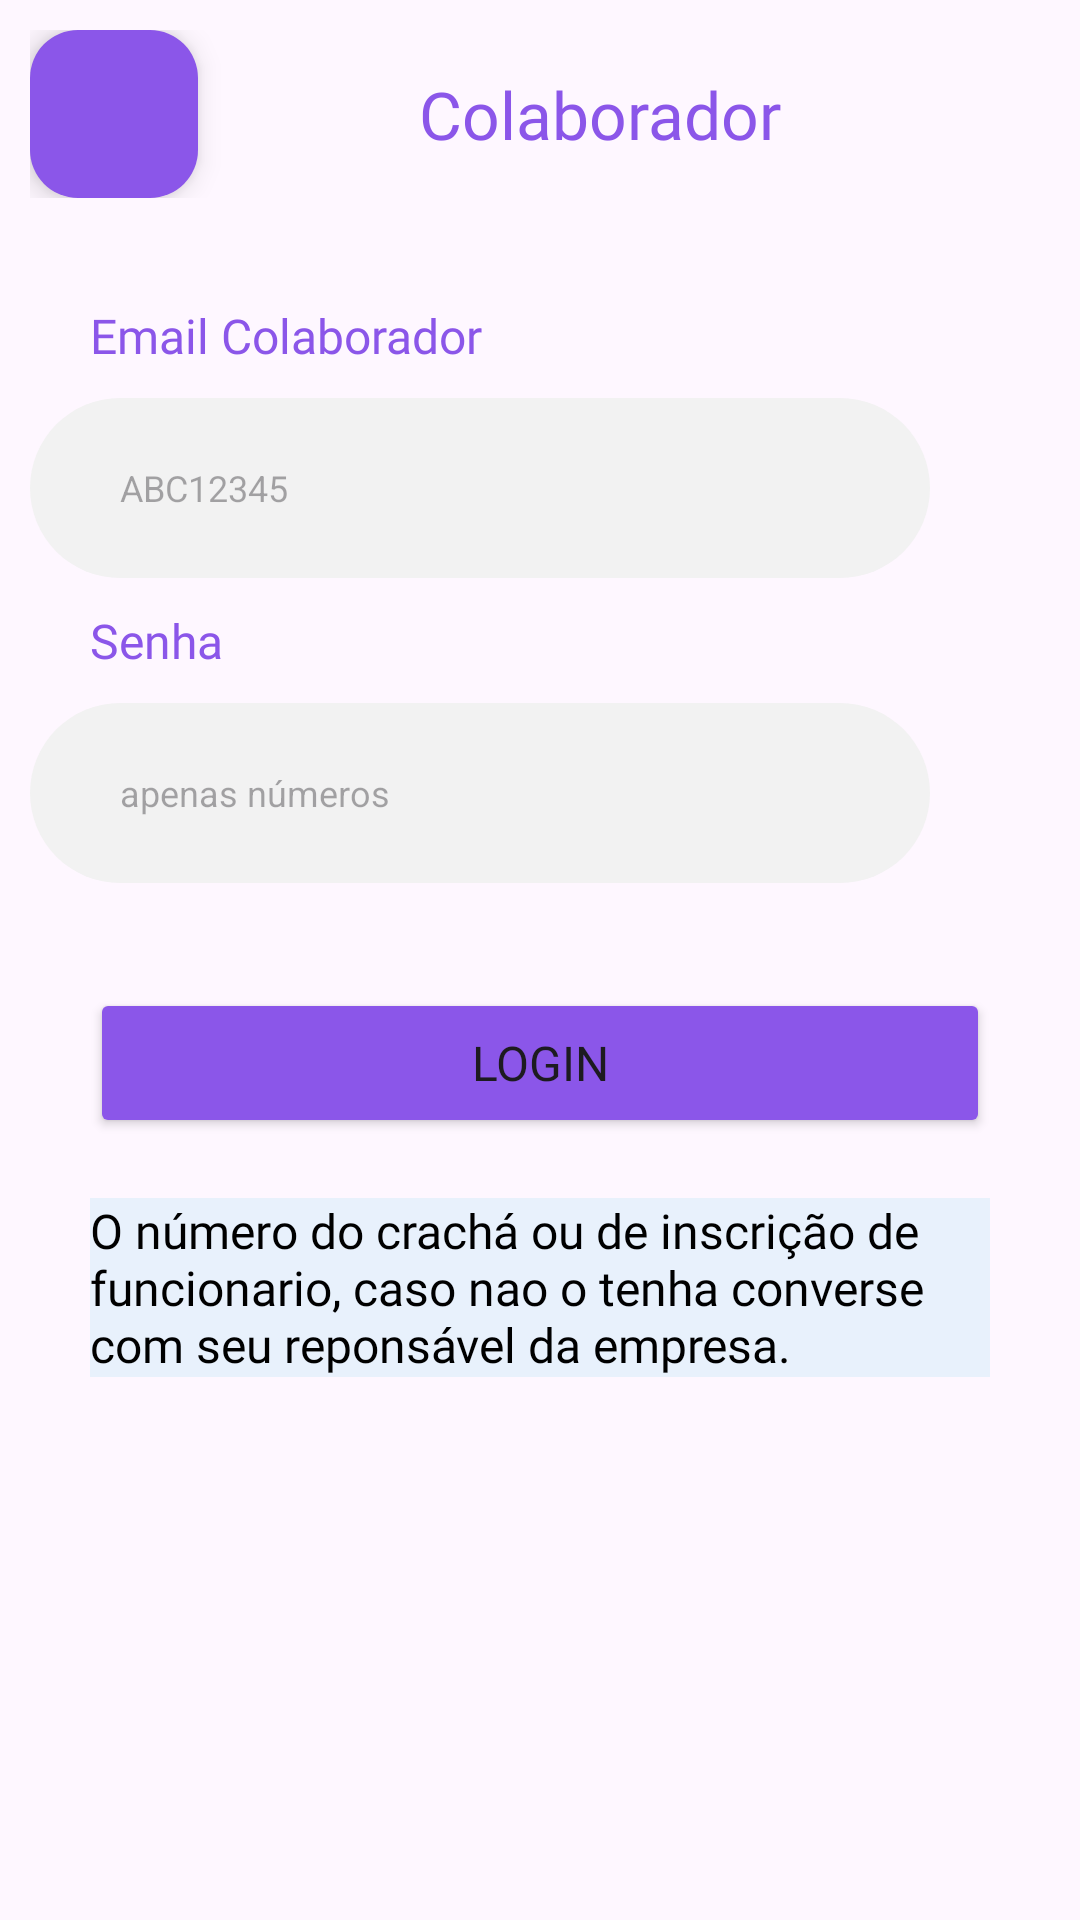

This screen was rendered from an Android layout file. Write that file and the resources it references.
<!-- AndroidManifest.xml: application theme Theme.System_POS -->
<!-- res/layout/dialog_login_colaborador.xml -->
<?xml version="1.0" encoding="utf-8"?>
<LinearLayout xmlns:android="http://schemas.android.com/apk/res/android"
    android:layout_width="match_parent"
    android:layout_height="match_parent"
    android:orientation="vertical"
    android:padding="10dp">

    <LinearLayout
        android:layout_width="match_parent"
        android:layout_height="wrap_content"
        android:orientation="horizontal"
        android:layout_marginBottom="35dp">

        <com.google.android.material.floatingactionbutton.FloatingActionButton
            android:layout_width="wrap_content"
            android:layout_height="wrap_content"
            android:layout_weight="1"
            android:layout_gravity="left"
            android:backgroundTint="@color/purple"
            android:src="@drawable/bt_voltar"
            android:id="@+id/btVoltarOpcoes"/>

        <TextView
            android:layout_width="wrap_content"
            android:layout_height="wrap_content"
            android:layout_weight="9"
            android:text="Colaborador"
            android:textColor="@color/purple"
            android:fontFamily="@font/rubik_medium"
            android:textSize="22sp"
            android:layout_gravity="center"
            android:gravity="center"/>
    </LinearLayout>

    <TextView
        android:layout_width="wrap_content"
        android:layout_height="wrap_content"
        android:text="Email Colaborador"
        android:textColor="@color/purple"
        android:fontFamily="@font/rubik_light"
        android:textSize="16sp"
        android:layout_marginBottom="10dp"
        android:layout_marginLeft="20dp"/>

    <EditText
        android:layout_width="300dp"
        android:layout_height="60dp"
        android:background="@drawable/borda_botao"
        android:hint="ABC12345"
        android:textSize="12sp"
        android:paddingLeft="30dp"
        android:layout_marginBottom="10dp"
        android:id="@+id/edEmailColaborador"
        />

    <TextView
        android:layout_width="wrap_content"
        android:layout_height="wrap_content"
        android:text="Senha"
        android:textColor="@color/purple"
        android:fontFamily="@font/rubik_light"
        android:textSize="16sp"
        android:layout_marginBottom="10dp"
        android:layout_marginLeft="20dp"/>

    <EditText
        android:layout_width="300dp"
        android:layout_height="60dp"
        android:background="@drawable/borda_botao"
        android:hint="apenas números"
        android:textSize="12sp"
        android:paddingLeft="30dp"
        android:layout_marginBottom="35dp"
        android:inputType="textPassword"
        android:id="@+id/edSenhaColaborador"
        />

    <Button
        android:layout_width="300dp"
        android:layout_height="50dp"
        android:backgroundTint="@color/purple"
        android:text="Login"
        android:fontFamily="@font/rubik_medium"
        android:textSize="16sp"
        android:layout_gravity="center"
        android:layout_marginBottom="20dp"
        android:id="@+id/btLogarColaborador"/>


    <TextView
        android:layout_width="300dp"
        android:layout_height="wrap_content"
        android:layout_gravity="center"
        android:text="O número do crachá ou de inscrição de funcionario, caso nao o tenha converse com seu reponsável da empresa."
        android:fontFamily="@font/rubik_light"
        android:textSize="16sp"
        android:textColor="@color/black"
        android:background="#E8F1FC"/>


</LinearLayout>
<!-- resources referenced by this layout -->
<resources>
  <color name="black">#FF000000</color>
  <color name="purple">#8B56E9</color>
  <!-- drawable borda_botao (drawable) -->
  <?xml version="1.0" encoding="utf-8"?>
  <selector xmlns:android="http://schemas.android.com/apk/res/android">
      <item>
          <shape android:shape="rectangle">
              <solid android:color="#F2F2F2"/>
              <corners android:radius="40dp"/>
          </shape>
      </item>
  </selector>
  <style name="Theme.System_POS" parent="Base.Theme.System_POS" />
  <style name="Base.Theme.System_POS" parent="Theme.Material3.DayNight.NoActionBar">
          
          
      </style>
</resources>
